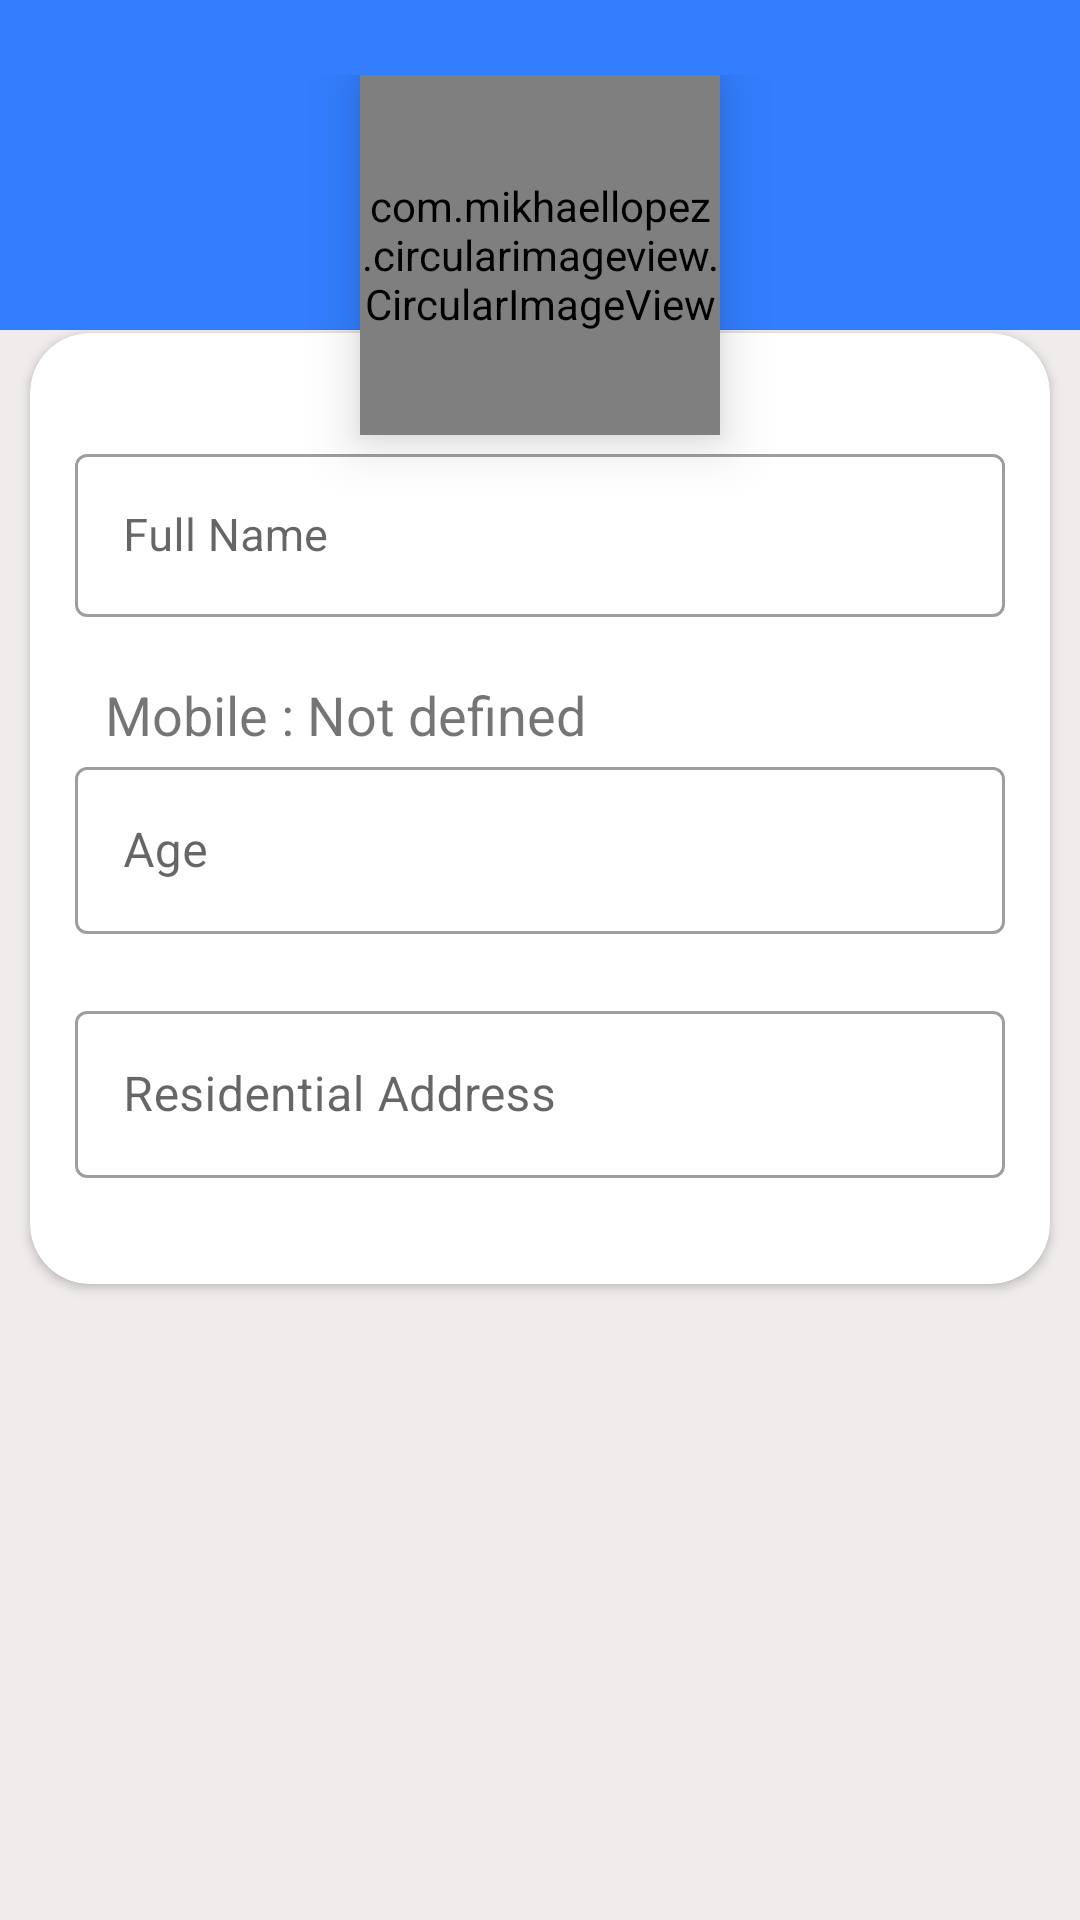

Produce the Android XML layout that renders to this screen, including the resource entries it uses.
<!-- AndroidManifest.xml: application theme AppTheme -->
<!-- res/layout/fragment_profile_ip_fragment.xml -->
<?xml version="1.0" encoding="utf-8"?>
<FrameLayout xmlns:android="http://schemas.android.com/apk/res/android"
    xmlns:tools="http://schemas.android.com/tools"
    android:layout_width="match_parent"
    android:layout_height="match_parent"
    xmlns:app="http://schemas.android.com/apk/res-auto"
    android:background="@color/cream"
    tools:context=".Profile_fragments.profile_ip_fragment">

        <RelativeLayout
        android:layout_width="match_parent"
        android:layout_height="110dp"
        android:background="@color/blue"
        />
    <ScrollView
        android:layout_width="wrap_content"
        android:layout_height="wrap_content"
        >
    <LinearLayout
        android:layout_width="match_parent"
        android:layout_height="wrap_content"
        android:orientation="vertical"

        >

        <RelativeLayout
            android:layout_width="match_parent"
            android:layout_height="wrap_content"
            android:layout_marginTop="25dp"
            >

            <com.mikhaellopez.circularimageview.CircularImageView
                android:layout_width="120dp"
                android:layout_height="120dp"
                android:src="@drawable/logo2"
                app:civ_border="true"
                app:civ_border_width="1dp"
                app:civ_border_color="@color/cream"
                android:elevation="11dp"
                android:layout_centerHorizontal="true"
                />

                        <androidx.cardview.widget.CardView
                            android:layout_width="match_parent"
                            android:layout_height="wrap_content"
                            android:layout_marginTop="86dp"
                            android:layout_marginLeft="10dp"
                            android:layout_marginRight="10dp"
                            android:layout_marginBottom="10dp"
                            app:cardCornerRadius="20dp"
                            android:elevation="7dp"
                            >
                            <LinearLayout
                                android:layout_width="match_parent"
                                android:layout_height="match_parent"
                                android:orientation="vertical"
                                android:layout_marginTop="20dp"
                                >
                                // Profile Image
                                <RelativeLayout
                                    android:layout_width="match_parent"
                                    android:layout_height="wrap_content"
                                    android:id="@+id/profile_relative_layout"
                                    >

                                </RelativeLayout>
                                // User Personal Details
                                <LinearLayout
                                    android:layout_width="match_parent"
                                    android:layout_height="wrap_content"
                                    android:orientation="vertical"
                                    android:padding="15dp">

                                    <com.google.android.material.textfield.TextInputLayout
                                        android:id="@+id/user_input1"
                                        android:layout_width="match_parent"
                                        android:layout_height="wrap_content"
                                        style="@style/Widget.MaterialComponents.TextInputLayout.OutlinedBox"
                                        app:errorEnabled="true">

                                        <com.google.android.material.textfield.TextInputEditText
                                            android:id="@+id/user_fullname"
                                            android:layout_width="match_parent"
                                            android:layout_height="wrap_content"
                                            android:hint="Full Name"
                                            android:textSize="15dp" />
                                    </com.google.android.material.textfield.TextInputLayout>
                                    <LinearLayout
                                        android:layout_width="wrap_content"
                                        android:layout_height="wrap_content"
                                        android:orientation="horizontal"
                                        >
                                        <TextView
                                            android:layout_width="match_parent"
                                            android:layout_height="wrap_content"
                                            android:text="Mobile : "
                                            android:paddingLeft="10dp"
                                            android:textSize="18dp"
                                            />
                                        <TextView
                                            android:layout_width="wrap_content"
                                            android:layout_height="wrap_content"
                                            android:id="@+id/Phone_num"
                                            android:text="Not defined"
                                            android:textSize="18dp"
                                            />
                                    </LinearLayout>
                                    <com.google.android.material.textfield.TextInputLayout
                                        android:id="@+id/userInput4"
                                        android:layout_width="match_parent"
                                        android:layout_height="wrap_content"

                                        style="@style/Widget.MaterialComponents.TextInputLayout.OutlinedBox"
                                        app:errorEnabled="true">

                                        <com.google.android.material.textfield.TextInputEditText
                                            android:id="@+id/user_age"
                                            android:layout_width="match_parent"
                                            android:layout_height="wrap_content"
                                            android:inputType="number"
                                            android:hint="Age" />
                                    </com.google.android.material.textfield.TextInputLayout>

                                    <com.google.android.material.textfield.TextInputLayout
                                        android:id="@+id/userInput3"
                                        android:layout_width="match_parent"
                                        android:layout_height="wrap_content"
                                        style="@style/Widget.MaterialComponents.TextInputLayout.OutlinedBox"
                                        app:errorEnabled="true">

                                        <com.google.android.material.textfield.TextInputEditText
                                            android:id="@+id/user_address"
                                            android:layout_width="match_parent"
                                            android:layout_height="wrap_content"
                                            android:hint="Residential Address" />
                                    </com.google.android.material.textfield.TextInputLayout>

                     

                                </LinearLayout>
                            </LinearLayout>
                        </androidx.cardview.widget.CardView>

        </RelativeLayout>

    </LinearLayout>
</ScrollView>




</FrameLayout>
<!-- resources referenced by this layout -->
<resources>
  <color name="blue">#F22979FF</color>
  <color name="cream">#E2F0EAEA</color>
  <color name="white">#FFFFFF</color>
  <!-- drawable logo2: png bitmap (mipmap-hdpi, 5613 bytes) -->
  <style name="AppTheme" parent="Theme.MaterialComponents.Light.NoActionBar">
          
          <item name="colorPrimary">@color/colorPrimary</item>
          <item name="colorPrimaryDark">@color/colorPrimaryDark</item>
          <item name="colorAccent">@color/colorAccent</item>
          <item name="android:windowActivityTransitions" tools:targetApi="lollipop">true</item>
          <item name="drawerArrowStyle">@style/DrawerArrow</item>
      </style>
  <color name="colorPrimary">#08A1B4</color>
  <color name="colorPrimaryDark">#00574B</color>
  <color name="colorAccent">#7DE8F7</color>
  <style name="DrawerArrow" parent="Widget.AppCompat.DrawerArrowToggle">
          <item name="spinBars">true</item>
          <item name="color">@color/white</item>
      </style>
</resources>
